Run: headless pygame with SDL's dummy video driver; simulated clock (each Clock.tick advances the game by its frame time, no real sleeping); random seed 0; keys injected as events and as key.get_pressed() state; mouse plan: one left click at the window centre at the start of phase 2, then a move to the lower-right quarter at the start of phase 3.
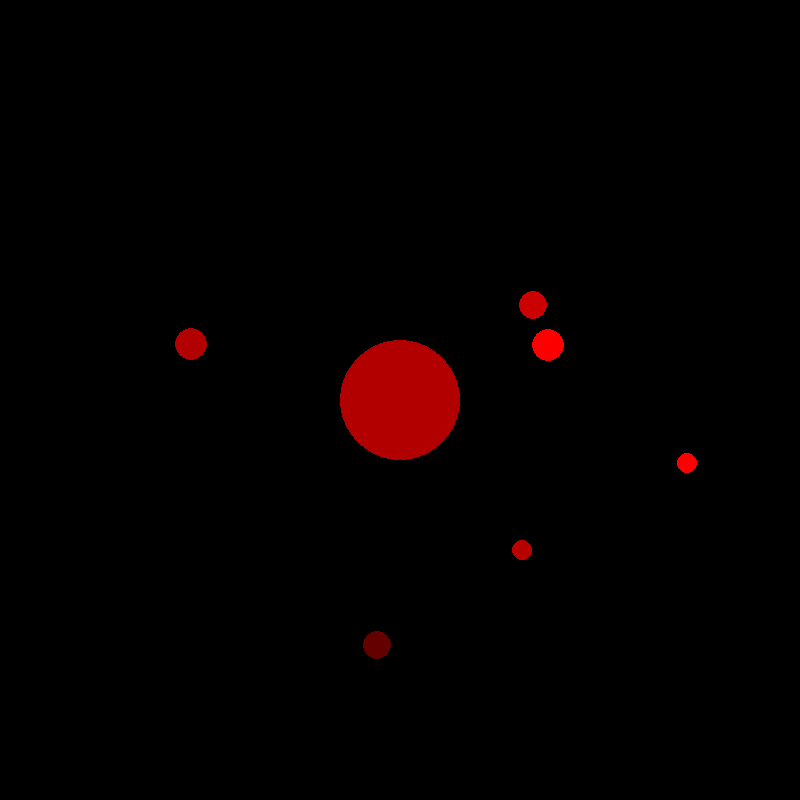
Frame 1 of 4 · flips 1–60 · no input
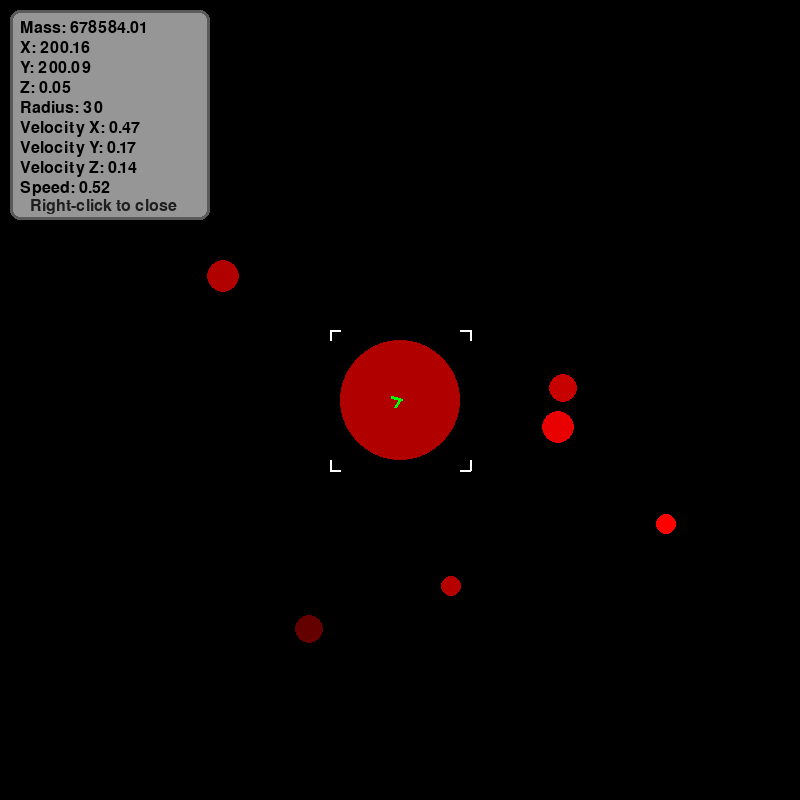
Frame 2 of 4 · flips 61–180 · clicked the window centre · tapped SPACE, RETURN · held RIGHT (→), D
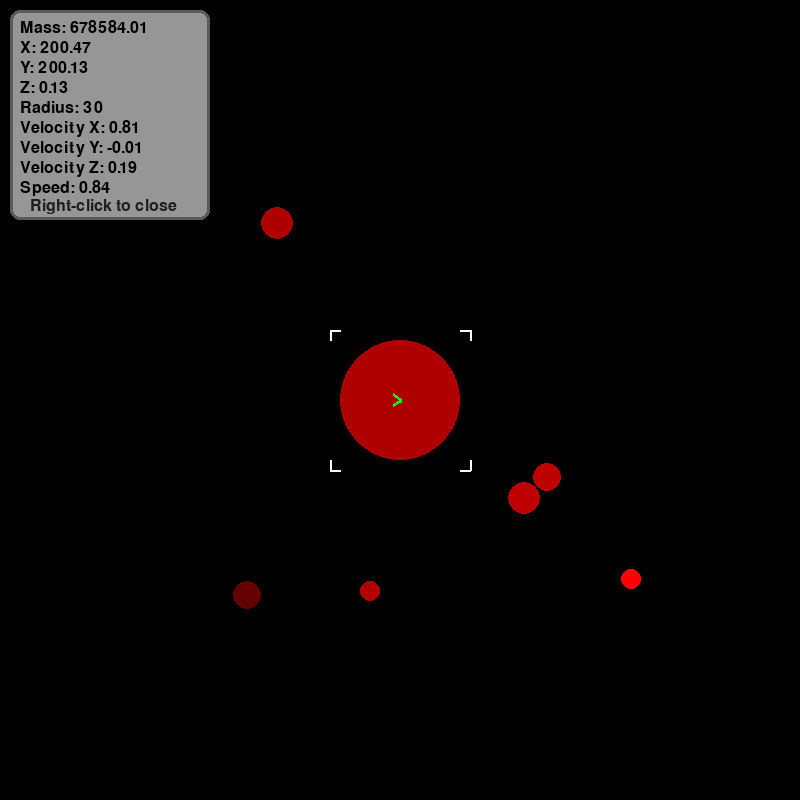
Frame 3 of 4 · flips 181–300 · moved the mouse to the lower-right quarter · held DOWN (↓), S
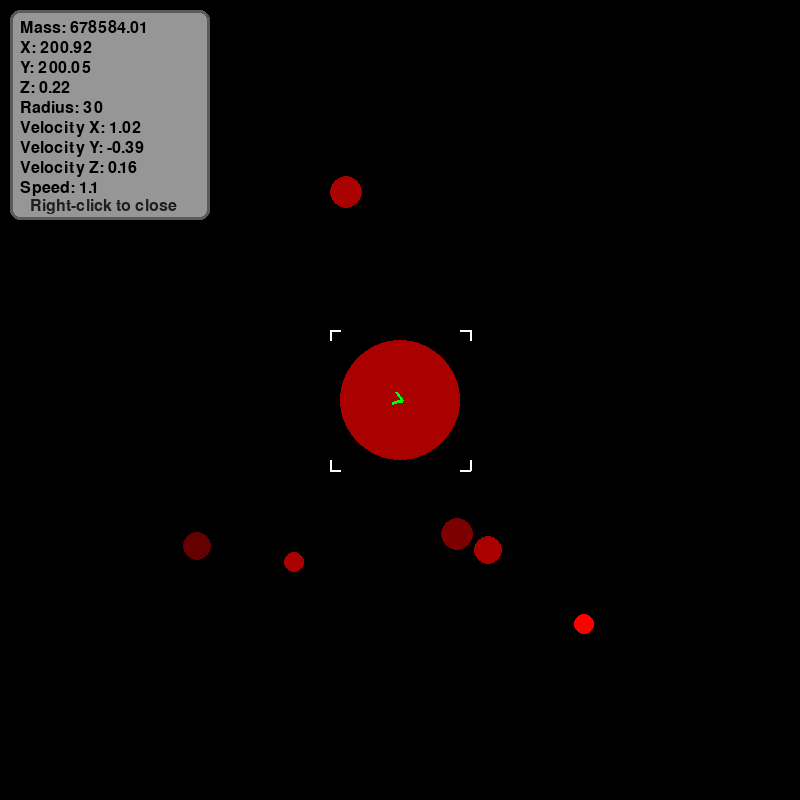
Frame 4 of 4 · flips 301–420 · held LEFT (←), A, UP (↑), W

The pygame program that drew these frames:

import pygame
import math
import random

class Body:
    def __init__(self,x,y,z,velocity_x,velocity_y,velocity_z,radius,density,restitution,total_acceleration):
        self.x = x
        self.y = y
        self.z = z
        self.velocity_y = velocity_y
        self.velocity_x = velocity_x
        self.velocity_z = velocity_z
        self.radius = radius
        self.density = density
        self.restitution = restitution
        self.total_acceleration = total_acceleration
        self.orbiting = None
        self.trail = []
        

        self.volume = 4/3 * math.pi * (self.radius**3)
        self.mass = self.volume * self.density

    def update(self, dt):
        
        velocity_change_x = self.total_acceleration[0] * dt   
        self.velocity_x += velocity_change_x

        velocity_change_y = self.total_acceleration[1] * dt
        self.velocity_y += velocity_change_y

        velocity_change_z = self.total_acceleration[2] * dt
        self.velocity_z += velocity_change_z

        change_x = self.velocity_x * dt
        change_y = self.velocity_y * dt
        change_z = self.velocity_z * dt

        self.x += change_x
        self.y += change_y
        self.z += change_z

    def gravitational_acceleration(self, other, G):
        dx = other.x - self.x
        dy = other.y - self.y
        dz = other.z - self.z
        eps = (self.radius + other.radius)*0.1
        r = math.sqrt((dx**2+dy**2+dz**2+eps**2))

        a = G*other.mass/(r**2)

        direction_x=dx/r
        direction_y=dy/r
        direction_z=dz/r

        ax = direction_x*a
        ay = direction_y*a
        az = direction_z*a

        return ax, ay, az, r, a

    def orbital_velocity(self, other, G):
        dx = other.x - self.x
        dy = other.y - self.y
        dz = other.z - self.z
        r = math.sqrt(dx**2 + dy**2 + dz**2)

        center_x = (self.mass*self.x + other.mass*other.x) / (self.mass + other.mass)
        center_y = (self.mass*self.y + other.mass*other.y) / (self.mass + other.mass)
        center_z = (self.mass*self.z + other.mass*other.z) / (self.mass + other.mass)

        distance_x = self.x - center_x
        distance_y = self.y - center_y
        distance_z = self.z - center_z

        distance = math.sqrt(distance_x**2 + distance_y**2 + distance_z**2)

        raw_length = math.sqrt(distance_x**2+distance_y**2+0**2)

        if raw_length == 0:
            return 0, 0, 0

        direction_x = distance_y / raw_length
        direction_y = -distance_x / raw_length
        direction_z = 0 / raw_length

        speed = math.sqrt((G * other.mass / r**2) * distance)

        velocity_x = direction_x*speed
        velocity_y = direction_y*speed
        velocity_z = direction_z*speed

        return velocity_x, velocity_y, velocity_z

    def check_collision(self, other):
        dx = other.x - self.x
        dy = other.y - self.y
        dz = other.z - self.z
        r = math.sqrt((dx**2+dy**2+dz**2))

        if r <= self.radius + other.radius:
            return True
        else:
            return False

    def get_collision_normal(self, other):
        dx = other.x - self.x
        dy = other.y - self.y
        dz = other.z - self.z
        r = math.sqrt((dx**2+dy**2+dz**2))
        return dx/r, dy/r, dz/r

    def get_relative_velocity(self, other):
        return other.velocity_x - self.velocity_x, other.velocity_y - self.velocity_y, other.velocity_z - self.velocity_z

    def get_relative_normal_velocity(self, other):
        return self.get_collision_normal(other)[0]*self.get_relative_velocity(other)[0] + self.get_collision_normal(other)[1]*self.get_relative_velocity(other)[1] + self.get_collision_normal(other)[2]*self.get_relative_velocity(other)[2]

    def is_approaching(self, other):
        if self.get_relative_normal_velocity(other) < 0:
            return True
        else:
            return False

    def calculate_collision_impulse(self, other):
        restitution = min(self.restitution, other.restitution)
        J = -((restitution+1)*self.get_relative_normal_velocity(other))/(1/self.mass+1/other.mass)
        return J*self.get_collision_normal(other)[0], J*self.get_collision_normal(other)[1], J*self.get_collision_normal(other)[2]

    def apply_collision_impulse(self, other):
        impulse = self.calculate_collision_impulse(other)

        self.velocity_x -= impulse[0] / self.mass
        self.velocity_y -= impulse[1] / self.mass
        self.velocity_z -= impulse[2] / self.mass

        other.velocity_x += impulse[0] / other.mass
        other.velocity_y += impulse[1] / other.mass
        other.velocity_z += impulse[2] / other.mass 

    def correct_position(self, other):
        dx = other.x - self.x
        dy = other.y - self.y
        dz = other.z - self.z
        r = math.sqrt((dx**2 + dy**2 + dz**2))

        penetration = (self.radius + other.radius) - r

        if penetration <= 0:
            return

        correction_percent = 1.0
        normal_x = self.get_collision_normal(other)[0]
        normal_y = self.get_collision_normal(other)[1]
        normal_z = self.get_collision_normal(other)[2]
        self_fraction = other.mass/(self.mass+other.mass)
        other_fraction = self.mass/(other.mass+self.mass)

        self_correction_x = penetration * self_fraction * normal_x * correction_percent
        self_correction_y = penetration * self_fraction * normal_y * correction_percent
        self_correction_z = penetration * self_fraction * normal_z * correction_percent

        other_correction_x = penetration * other_fraction * normal_x * correction_percent
        other_correction_y = penetration * other_fraction * normal_y * correction_percent
        other_correction_z = penetration * other_fraction *normal_z * correction_percent

        self.x -= self_correction_x
        self.y -= self_correction_y
        self.z -= self_correction_z

        other.x += other_correction_x
        other.y += other_correction_y
        other.z += other_correction_z

pygame.init()
screen_x, screen_y = 800, 800
win = pygame.display.set_mode((screen_x, screen_y))
font = pygame.font.Font(None, 24)
meter_to_pixel = 2
G = 1
fps = 240
physics_dt = 1 / 240

min_brightness = 100
max_brightness = 255

panel_x = 10
panel_y = 10
panel_width = 200
panel_height = 210
panel_dragging = False
panel_drag_offset_x, panel_drag_offset_y = 0, 0

clock = pygame.time.Clock()

run = True
bodies = []
num_bodies = 6
central_radius = random.randint(17,30)
central_body = Body(200, 200,0, 0, 0, 0, central_radius, random.randint(5,7), 0.8, [0,0,0])

bodies.append(central_body)

for body in range(num_bodies):
    angle = random.uniform(0, 2*math.pi)
    distance = random.randint(central_radius+40, 150)
    x = central_body.x + distance * math.cos(angle)
    y = central_body.y + distance * math.sin(angle)
    z = random.randint(-30, 30)
    radius = random.randint(3, 10)
    density = random.randint(1, 3)
    bodies.append(Body(x, y, z, 0, 0, 0, radius, density, 0.8, [0,0,0]))

central_body.velocity_x = 0
central_body.velocity_y = 0

initialized = {0}
max_iterations = len(bodies)*2
iterations = 0

while len(initialized) < len(bodies) and iterations < max_iterations:
    iterations += 1

    for body in range(1, len(bodies)):
        if body in initialized:
            continue

        winner = None

        for other_body in range(len(bodies)):
            if other_body == body:
                continue

            if winner == None:
                winner = other_body
            else:
                if bodies[body].gravitational_acceleration(bodies[other_body], G)[4] > bodies[body].gravitational_acceleration(bodies[winner], G)[4]:
                    winner = other_body

        if winner in initialized:
            local_velocity_x, local_velocity_y, local_velocity_z = bodies[body].orbital_velocity(bodies[winner], G)
            bodies[body].orbiting = bodies[winner]
            bodies[body].velocity_x = local_velocity_x + bodies[winner].velocity_x
            bodies[body].velocity_y = local_velocity_y + bodies[winner].velocity_y
            bodies[body].velocity_z = local_velocity_z + bodies[winner].velocity_z

            initialized.add(body)

accumulator = 0
selected_body = None
camera_angle = 0
dragging = False

while run:
    dt = clock.tick(fps)
    accumulator += dt / 1000

    while accumulator >= physics_dt:

        for body in bodies:
            body.total_acceleration = [0,0,0]

            for other_body in bodies:
                if other_body == body:
                    continue

                body.total_acceleration[0] += body.gravitational_acceleration(other_body,G)[0]
                body.total_acceleration[1] += body.gravitational_acceleration(other_body,G)[1]
                body.total_acceleration[2] += body.gravitational_acceleration(other_body,G)[2]

        for body in bodies:
            body.update(physics_dt)

        for i in range(len(bodies)):
            for j in range(i + 1, len(bodies)):
                body = bodies[i]
                other_body = bodies[j]

                if body.check_collision(other_body):
                    if body.is_approaching(other_body):
                        body.apply_collision_impulse(other_body)
                    body.correct_position(other_body)

        accumulator -= physics_dt

    kinetic_energy = 0

    for body in bodies:
        kinetic_energy += (
            (1/2) * body.mass
            * (body.velocity_x**2 + body.velocity_y**2 + body.velocity_z**2)
        )

    potential_energy = 0

    for i in range(len(bodies)):
        for j in range(i + 1, len(bodies)):
            body = bodies[i]
            other_body = bodies[j]

            distance = body.gravitational_acceleration(other_body, G)[3]

            potential_energy += (-(1 * body.mass * other_body.mass)/distance)

    total_energy = kinetic_energy + potential_energy



    for e in pygame.event.get():
        if e.type == pygame.QUIT:
            run = False
        if e.type == pygame.MOUSEBUTTONUP:
            dragging = False
            panel_dragging = False
        if e.type == pygame.MOUSEBUTTONDOWN:
            if e.button == 3:
                selected_body = None
                print(selected_body)
                continue

            

            clicked_body = None
            mouse_x, mouse_y = pygame.mouse.get_pos()

            if selected_body:
                if panel_x < mouse_x < panel_x +panel_width and panel_y < mouse_y < panel_y + panel_height:
                    panel_drag_offset_x = mouse_x - panel_x
                    panel_drag_offset_y = mouse_y - panel_y 
                    panel_dragging = True
                    print(panel_dragging)
                    continue
            for body in bodies:
                relative_x = body.x - central_body.x
                relative_z = body.z - central_body.z

                rotated_x = relative_x*math.cos(camera_angle) + relative_z*math.sin(camera_angle)

                screen_body_x = screen_x/2 + rotated_x*meter_to_pixel
                screen_body_y = screen_y/2 - (body.y-central_body.y)*meter_to_pixel

                if math.sqrt((mouse_x-screen_body_x)**2 + (mouse_y-screen_body_y)**2) <= body.radius*meter_to_pixel:
                    clicked_body = body
            
            if clicked_body == None:
                dragging = True
            elif clicked_body == selected_body:
                selected_body = None
            else:
                selected_body = clicked_body


            print(selected_body)


    dx, dy = pygame.mouse.get_rel()

    if dragging == True:
        camera_angle += dx * 0.003
                


    win.fill((0,0,0))

    bodies_with_depth = []

    min_z = None
    max_z = None

    for body in bodies:
        relative_x = body.x - central_body.x
        relative_z = body.z - central_body.z

        rotated_z = -relative_x*math.sin(camera_angle) + relative_z*math.cos(camera_angle)

        bodies_with_depth.append((body, rotated_z))

        if min_z == None:
            min_z = rotated_z
            max_z = rotated_z
        else:
            if rotated_z < min_z:
                min_z = rotated_z
            if rotated_z > max_z:
                max_z = rotated_z

    bodies_with_depth.sort(key=lambda pair: pair[1])


    for body, rotated_z in bodies_with_depth:
        relative_x = body.x - central_body.x
        relative_z = body.z - central_body.z

        rotated_x = relative_x*math.cos(camera_angle) + relative_z*math.sin(camera_angle)

        screen_body_x = screen_x/2 + rotated_x*meter_to_pixel
        screen_body_y = screen_y/2 - (body.y-central_body.y)*meter_to_pixel

        if max_z != min_z:
            depth_fraction = (rotated_z - min_z) / (max_z - min_z)
        else:
            depth_fraction = 1

        brightness = min_brightness + depth_fraction * (max_brightness - min_brightness)

        pygame.draw.circle(
            surface=win,
            color=(brightness, 0, 0),
            center=(screen_body_x, screen_body_y),
            radius=body.radius*meter_to_pixel
        )


        if body == selected_body:
            if len(body.trail) >= 150:
                body.trail.pop(0)
            body.trail.append((screen_body_x,screen_body_y))
            trail_surface = pygame.Surface((screen_x, screen_y), pygame.SRCALPHA)

            for index, point in enumerate(selected_body.trail):
                if index == len(selected_body.trail) - 1:
                    continue

                fraction = index / len(selected_body.trail)
                opacity = int(fraction * 200)

                pygame.draw.line(trail_surface, (0, 255, 0, opacity), selected_body.trail[index], selected_body.trail[index + 1], 3)
            win.blit(trail_surface, (0, 0))


            gap = body.radius * meter_to_pixel + 10
            bracket_len = 10

            top_left = (screen_body_x - gap, screen_body_y - gap)
            top_right = (screen_body_x + gap, screen_body_y - gap)
            bottom_left = (screen_body_x - gap, screen_body_y + gap)
            bottom_right = (screen_body_x + gap, screen_body_y + gap)

            pygame.draw.line(win, (255, 255, 255), top_left, (top_left[0] + bracket_len, top_left[1]), 2)
            pygame.draw.line(win, (255, 255, 255), top_left, (top_left[0], top_left[1] + bracket_len), 2)

            pygame.draw.line(win, (255, 255, 255), top_right, (top_right[0] - bracket_len, top_right[1]), 2)
            pygame.draw.line(win, (255, 255, 255), top_right, (top_right[0], top_right[1] + bracket_len), 2)

            pygame.draw.line(win, (255, 255, 255), bottom_left, (bottom_left[0] + bracket_len, bottom_left[1]), 2)
            pygame.draw.line(win, (255, 255, 255), bottom_left, (bottom_left[0], bottom_left[1] - bracket_len), 2)

            pygame.draw.line(win, (255, 255, 255), bottom_right, (bottom_right[0] - bracket_len, bottom_right[1]), 2)
            pygame.draw.line(win, (255, 255, 255), bottom_right, (bottom_right[0], bottom_right[1] - bracket_len), 2)


            speed = math.sqrt(body.velocity_x**2 + body.velocity_y**2 + body.velocity_z**2)
            if speed != 0:
                direction_x = body.velocity_x / speed
                direction_y = body.velocity_y / speed
                direction_z = body.velocity_z / speed

                arrow_length = min(speed*2, 80)

                rotated_dir_x = direction_x*math.cos(camera_angle) + direction_z*math.sin(camera_angle)
                rotated_dir_y = -direction_y

                arrow_end_x = screen_body_x + rotated_dir_x * arrow_length
                arrow_end_y = screen_body_y + rotated_dir_y * arrow_length

                reverse_x = -rotated_dir_x
                reverse_y = -rotated_dir_y

                angle = math.radians(35)

                wing1_x = reverse_x*math.cos(angle) - reverse_y*math.sin(angle)
                wing1_y = reverse_x*math.sin(angle) + reverse_y*math.cos(angle)

                wing1_end_x = arrow_end_x + wing1_x * 10
                wing1_end_y = arrow_end_y + wing1_y * 10

                wing2_x = reverse_x*math.cos(-angle) - reverse_y*math.sin(-angle)
                wing2_y = reverse_x*math.sin(-angle) + reverse_y*math.cos(-angle)

                wing2_end_x = arrow_end_x + wing2_x * 10
                wing2_end_y = arrow_end_y + wing2_y * 10

                


                pygame.draw.line(win, (0, 255, 0), (screen_body_x, screen_body_y), (arrow_end_x, arrow_end_y), 4)
                pygame.draw.line(win, (0, 255, 0), (arrow_end_x, arrow_end_y), (wing1_end_x, wing1_end_y), 3)
                pygame.draw.line(win, (0, 255, 0), (arrow_end_x, arrow_end_y), (wing2_end_x, wing2_end_y), 3)


            if selected_body.orbiting != None:
                relative_x = selected_body.orbiting.x - central_body.x
                relative_z = selected_body.orbiting.z - central_body.z

                rotated_x = relative_x*math.cos(camera_angle) + relative_z*math.sin(camera_angle)

                orbited_screen_x = screen_x/2 + rotated_x*meter_to_pixel
                orbited_screen_y = screen_y/2 - (selected_body.orbiting.y - central_body.y)*meter_to_pixel

                line_surface = pygame.Surface((screen_x, screen_y), pygame.SRCALPHA)
                pygame.draw.line(line_surface, (255,255,255, 150), (screen_body_x, screen_body_y), (orbited_screen_x, orbited_screen_y), 3)
                win.blit(line_surface, (0,0))


    if panel_dragging == True:
        mouse_x, mouse_y = pygame.mouse.get_pos()
        panel_x = mouse_x - panel_drag_offset_x
        panel_y = mouse_y - panel_drag_offset_y
    
    if selected_body != None:
        speed = math.sqrt(selected_body.velocity_x**2 + selected_body.velocity_y**2 + selected_body.velocity_z**2)
        stats = [('Mass', selected_body.mass), ('X', selected_body.x), ('Y', selected_body.y), ('Z', selected_body.z), ('Radius', selected_body.radius),('Velocity X', selected_body.velocity_x), ('Velocity Y', selected_body.velocity_y), ('Velocity Z', selected_body.velocity_z), ('Speed', speed)]
        panel_surface = pygame.Surface((panel_width, panel_height), pygame.SRCALPHA)
        pygame.draw.rect(panel_surface, (255, 255, 255, 150), (0,0,panel_width, panel_height), border_radius=10)
        win.blit(panel_surface, (panel_x, panel_y))
        pygame.draw.rect(win, (90,90,90), (panel_x,panel_y,panel_width,panel_height), width=3, border_radius=10)

        for index, (label, value) in enumerate(stats):
            line_text = f"{label}: {round(value, 2)}"
            line_surface = font.render(line_text, True, (0, 0, 0))
            win.blit(line_surface, (panel_x + 10, panel_y + 10 + index*20))

        exit_info = font.render("Right-click to close", True, (30, 30, 30))
        win.blit(exit_info, (panel_x +20, panel_y + panel_height - 22))

    

    pygame.display.flip()
